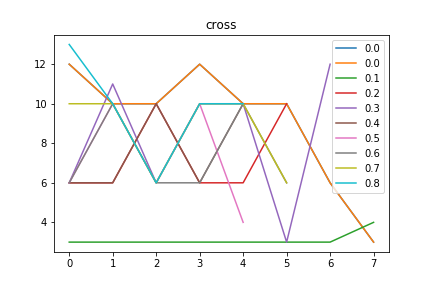

Source data for this figure (header and first rows):
cross, Avg_max_fit, Gen, Dataset, CosDist, Hof
0.0, 91.31, 2, [6, 10, 6, 10, 6, 10, 6, 10, 4, 2], 0.2687, sub(if_then_else(repeat(if_then_else(add…, [12, 10, 10, 12, 10, 10, 6, 3]
0.1, 92.52, 8, [1, 3], 0.3, mul(repeat(repeat(repeat(div([13], [5]))…, [3, 3, 3, 3, 3, 3, 3, 4]
0.2, 91.42, 2, [6, 10, 6, 10, 6, 10, 6, 10, 4, 2], 0.07964, repeat(mul(mul(concatenate(if_then_else(…, [6, 6, 10, 6, 6, 10]
0.3, 91.49, 3, [1, 3, 6, 10, 6, 10, 6, 10, 4, 2], 0.1643, concatenate(sub(concatenate(concatenate(…, [6, 11, 6, 10, 10, 3, 12]
0.4, 90.28, 18, [6, 10, 6, 10, 6, 10, 6, 10, 4, 2], 0.0487, concatenate(div(subOneAll(mul([10], [5])…, [6, 6, 10, 6, 10]
0.5, 92.14, 2, [6, 10, 6, 10, 6, 10, 6, 10, 4, 2], 0.02817, concatenate(subOneAll(repeat(if_then_els…, [6, 10, 6, 10, 4]
0.6, 90.55, 42, [6, 10, 6, 10, 6, 10, 6, 10, 4, 2], 0.07964, repeat(sub(subOneAll(subOneAll(subOneAll…, [6, 10, 6, 6, 10, 6]
0.7, 90.56, 56, [6, 10, 6, 10, 6, 10, 6, 10, 4, 2], 0.07964, repeat(subOneAll(if_then_else([11], [11]…, [10, 10, 6, 10, 10, 6]
0.8, 90.58, 51, [6, 10, 6, 10, 6, 10, 6, 10, 4, 2], 0.1727, if_then_else(addOneAll(mul([3], concaten…, [13, 10, 6, 10, 10]
